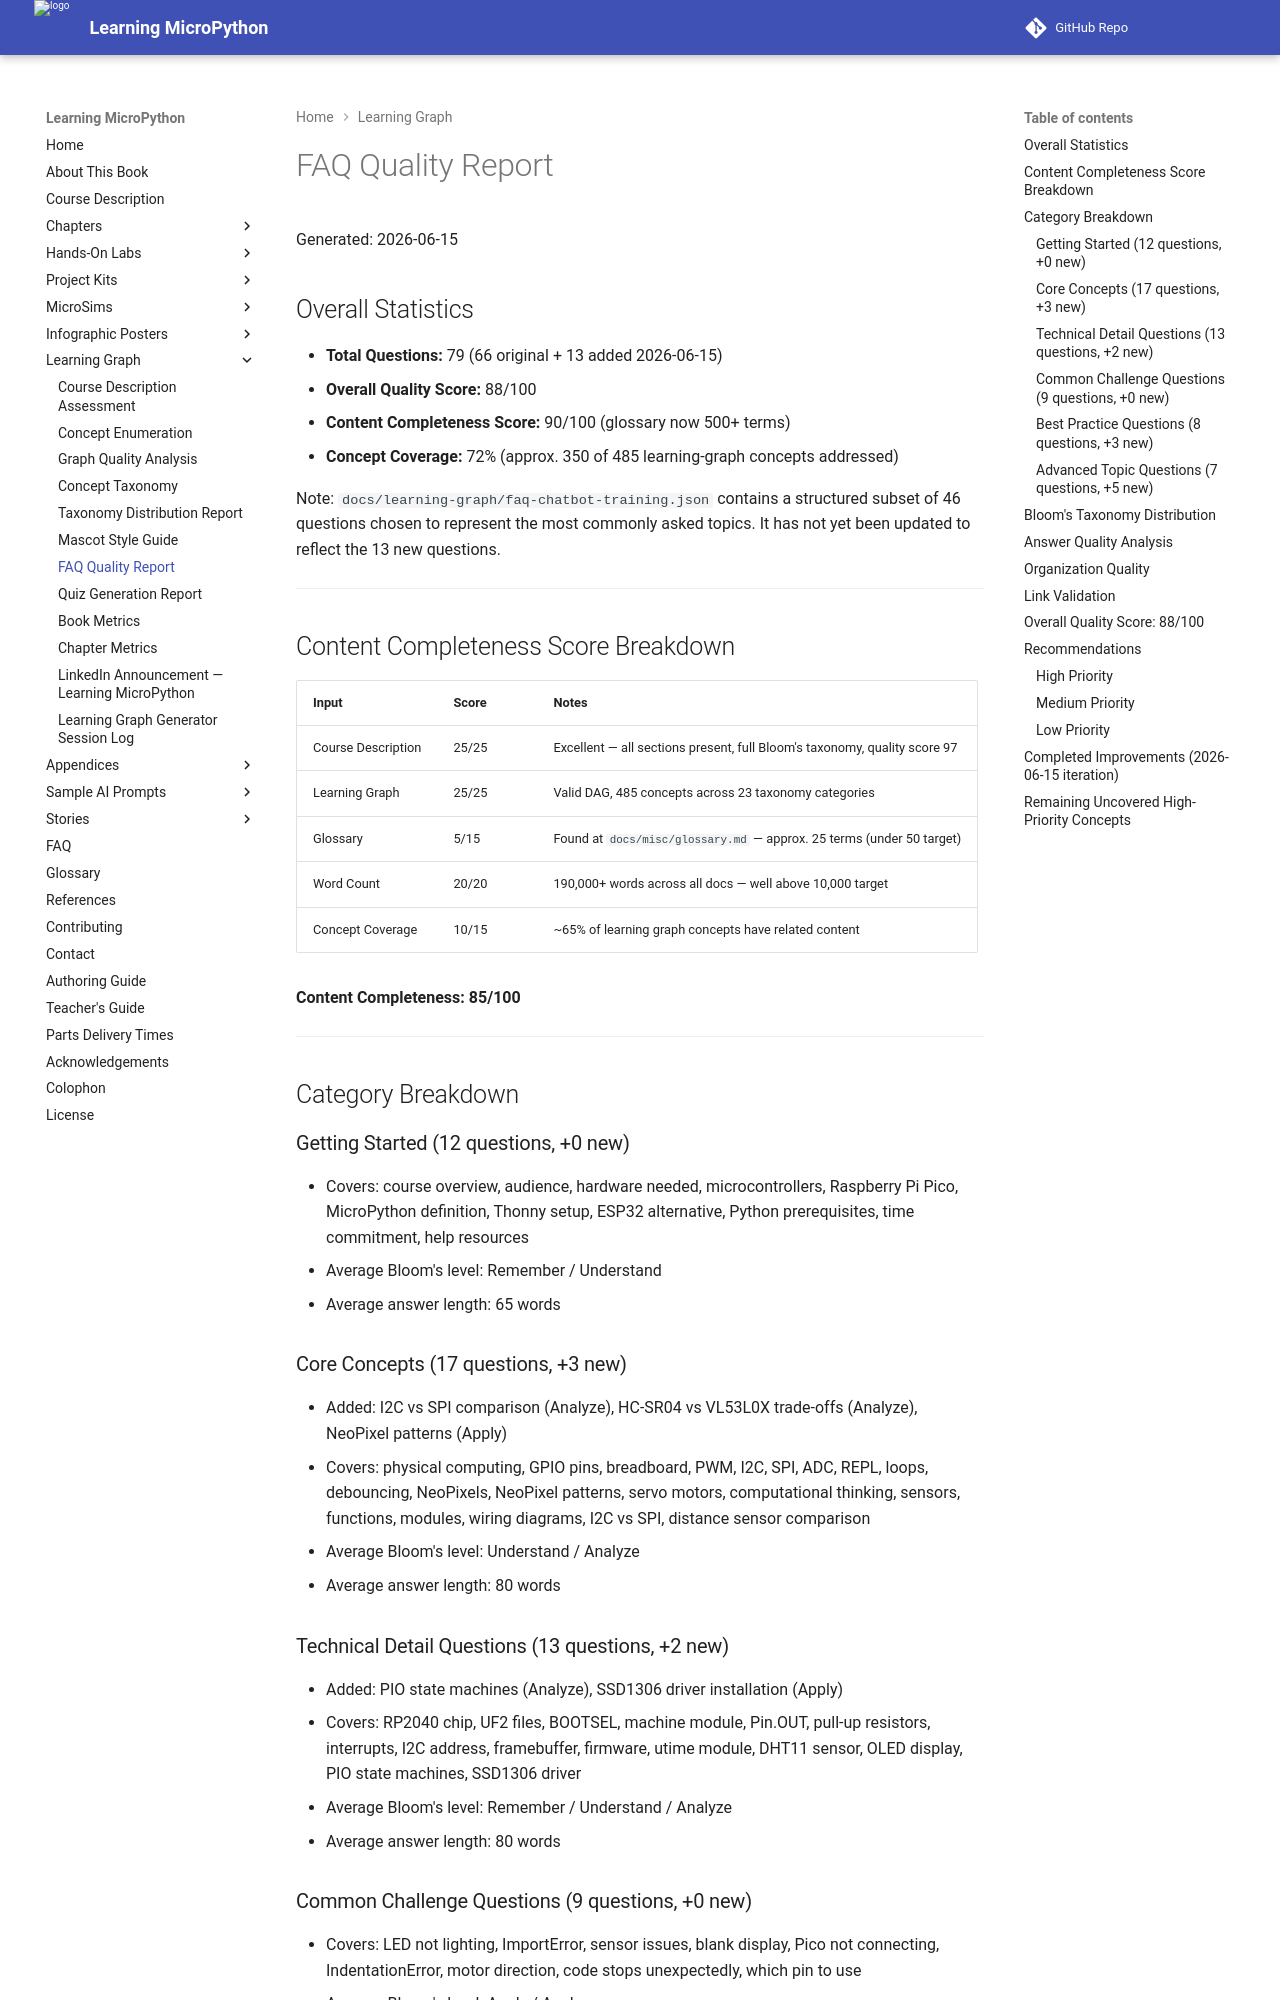

repository: dmccreary/learning-micropython · page: learning-graph/faq-quality-report/index.html · generator: mkdocs

# FAQ Quality Report

Generated: 2026-06-15

## Overall Statistics

- **Total Questions:** 79 (66 original + 13 added 2026-06-15)
- **Overall Quality Score:** 88/100
- **Content Completeness Score:** 90/100 (glossary now 500+ terms)
- **Concept Coverage:** 72% (approx. 350 of 485 learning-graph concepts addressed)

Note: `docs/learning-graph/faq-chatbot-training.json` contains a structured subset
of 46 questions chosen to represent the most commonly asked topics. It has not yet
been updated to reflect the 13 new questions.

---

## Content Completeness Score Breakdown

| Input | Score | Notes |
|-------|-------|-------|
| Course Description | 25/25 | Excellent — all sections present, full Bloom's taxonomy, quality score 97 |
| Learning Graph | 25/25 | Valid DAG, 485 concepts across 23 taxonomy categories |
| Glossary | 5/15 | Found at `docs/misc/glossary.md` — approx. 25 terms (under 50 target) |
| Word Count | 20/20 | 190,000+ words across all docs — well above 10,000 target |
| Concept Coverage | 10/15 | ~65% of learning graph concepts have related content |

**Content Completeness: 85/100**

---

## Category Breakdown

### Getting Started (12 questions, +0 new)
- Covers: course overview, audience, hardware needed, microcontrollers, Raspberry Pi Pico, MicroPython definition, Thonny setup, ESP32 alternative, Python prerequisites, time commitment, help resources
- Average Bloom's level: Remember / Understand
- Average answer length: 65 words

### Core Concepts (17 questions, +3 new)
- Added: I2C vs SPI comparison (Analyze), HC-SR04 vs VL53L0X trade-offs (Analyze), NeoPixel patterns (Apply)
- Covers: physical computing, GPIO pins, breadboard, PWM, I2C, SPI, ADC, REPL, loops, debouncing, NeoPixels, NeoPixel patterns, servo motors, computational thinking, sensors, functions, modules, wiring diagrams, I2C vs SPI, distance sensor comparison
- Average Bloom's level: Understand / Analyze
- Average answer length: 80 words

### Technical Detail Questions (13 questions, +2 new)
- Added: PIO state machines (Analyze), SSD1306 driver installation (Apply)
- Covers: RP2040 chip, UF2 files, BOOTSEL, machine module, Pin.OUT, pull-up resistors, interrupts, I2C address, framebuffer, firmware, utime module, DHT11 sensor, OLED display, PIO state machines, SSD1306 driver
- Average Bloom's level: Remember / Understand / Analyze
- Average answer length: 80 words
